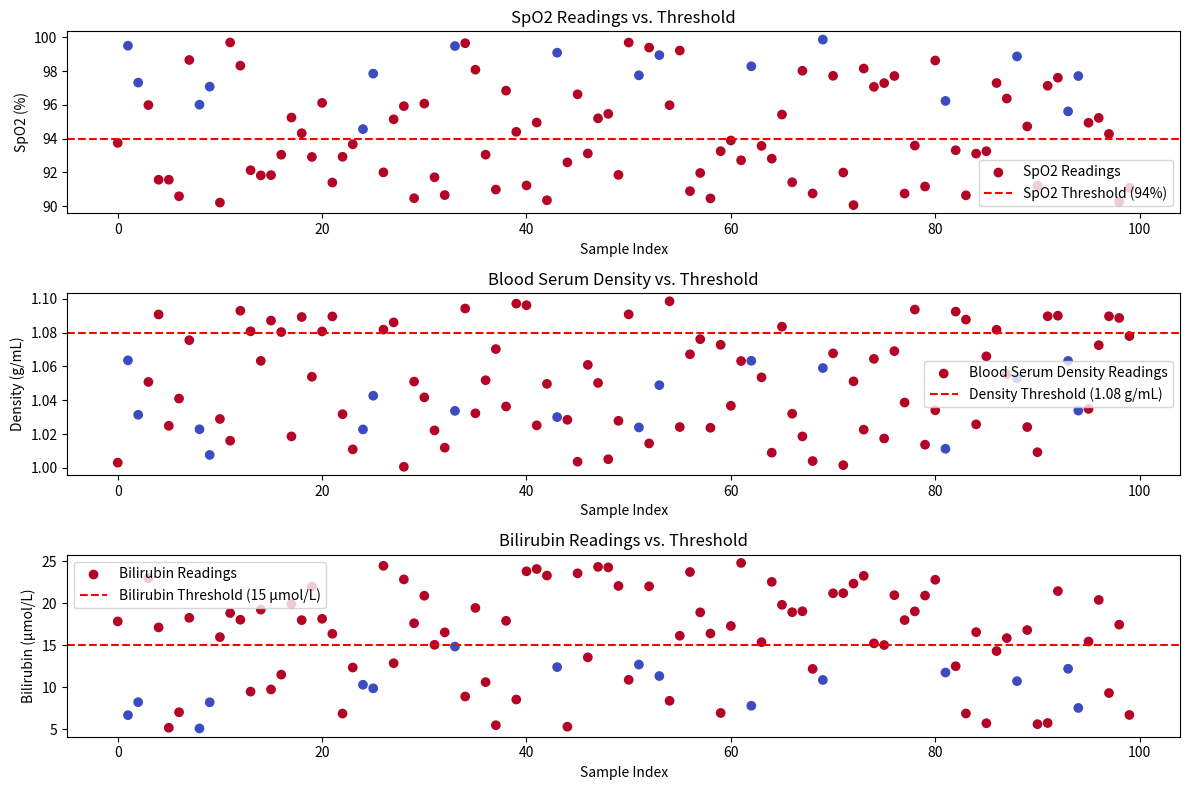

Write Python code to recreate this figure.
# Author: Fatma Al Arbawi
# Date: 1/26/25

import numpy as np
import pandas as pd
import matplotlib.pyplot as plt

# Generate synthetic Arduino-like sensor data
np.random.seed(42)
n_samples = 100

# Simulated sensor readings
spo2 = np.random.uniform(90, 100, n_samples)  # SpO2 readings (%)
blood_serum_density = np.random.uniform(1.00, 1.10, n_samples)  # Density (g/mL)
bilirubin = np.random.uniform(5, 25, n_samples)  # Bilirubin (µmol/L)

# Thresholds
spo2_threshold = 94
blood_serum_density_threshold = 1.08
bilirubin_threshold = 15

# Create a DataFrame for easier handling
data = pd.DataFrame({
    'SpO2': spo2,
    'BloodSerumDensity': blood_serum_density,
    'Bilirubin': bilirubin,
    'StrokeRisk': (
        (spo2 < spo2_threshold) |
        (blood_serum_density > blood_serum_density_threshold) |
        (bilirubin > bilirubin_threshold)
    ).astype(int)  # Binary risk label (1 = risk, 0 = no risk)
})

# Plotting the data and thresholds
plt.figure(figsize=(12, 8))

# SpO2 plot
plt.subplot(3, 1, 1)
plt.scatter(range(n_samples), data['SpO2'], c=data['StrokeRisk'], cmap='coolwarm', label='SpO2 Readings')
plt.axhline(y=spo2_threshold, color='r', linestyle='--', label=f'SpO2 Threshold ({spo2_threshold}%)')
plt.title('SpO2 Readings vs. Threshold')
plt.xlabel('Sample Index')
plt.ylabel('SpO2 (%)')
plt.legend()

# Blood Serum Density plot
plt.subplot(3, 1, 2)
plt.scatter(range(n_samples), data['BloodSerumDensity'], c=data['StrokeRisk'], cmap='coolwarm', label='Blood Serum Density Readings')
plt.axhline(y=blood_serum_density_threshold, color='r', linestyle='--', label=f'Density Threshold ({blood_serum_density_threshold} g/mL)')
plt.title('Blood Serum Density vs. Threshold')
plt.xlabel('Sample Index')
plt.ylabel('Density (g/mL)')
plt.legend()

# Bilirubin plot
plt.subplot(3, 1, 3)
plt.scatter(range(n_samples), data['Bilirubin'], c=data['StrokeRisk'], cmap='coolwarm', label='Bilirubin Readings')
plt.axhline(y=bilirubin_threshold, color='r', linestyle='--', label=f'Bilirubin Threshold ({bilirubin_threshold} µmol/L)')
plt.title('Bilirubin Readings vs. Threshold')
plt.xlabel('Sample Index')
plt.ylabel('Bilirubin (µmol/L)')
plt.legend()

# Adjust layout and show plot
plt.tight_layout()
plt.show()